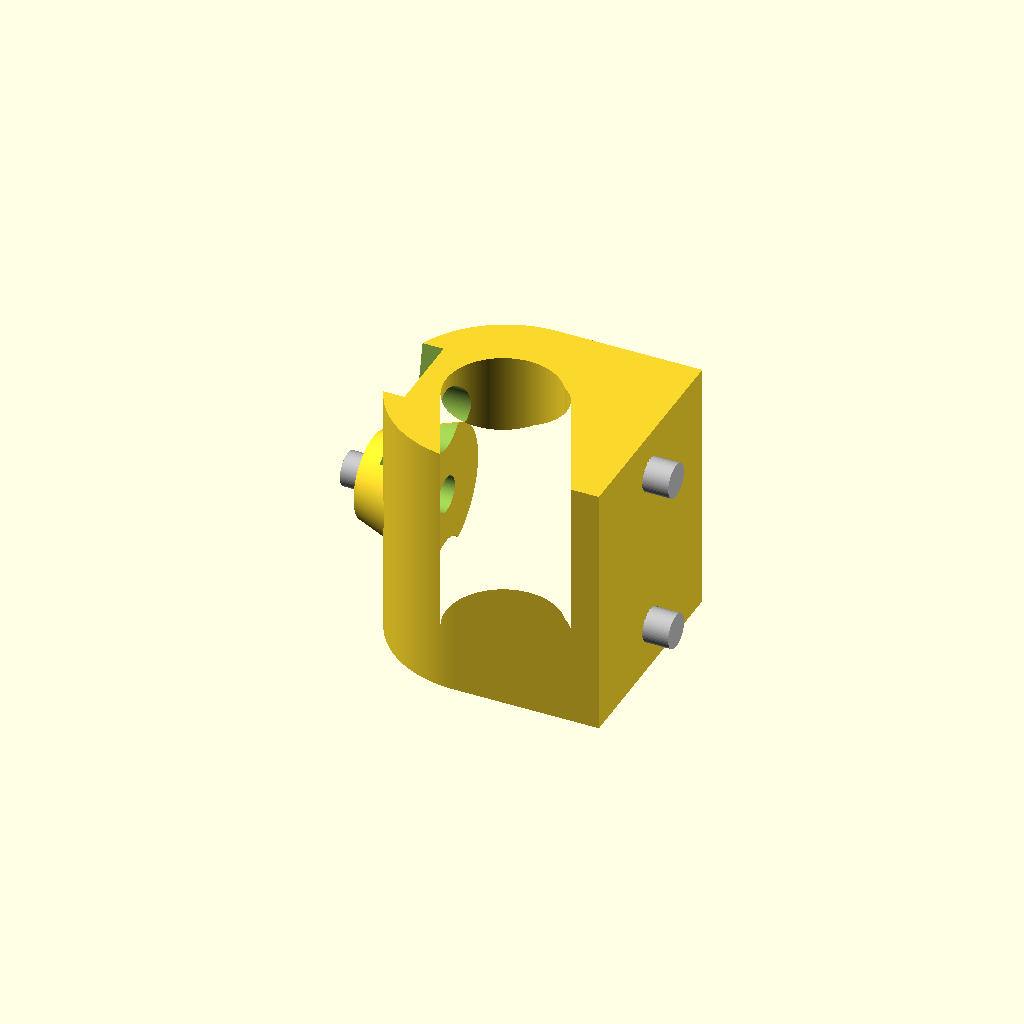
Cell 1: rendered with the file's own defaults.
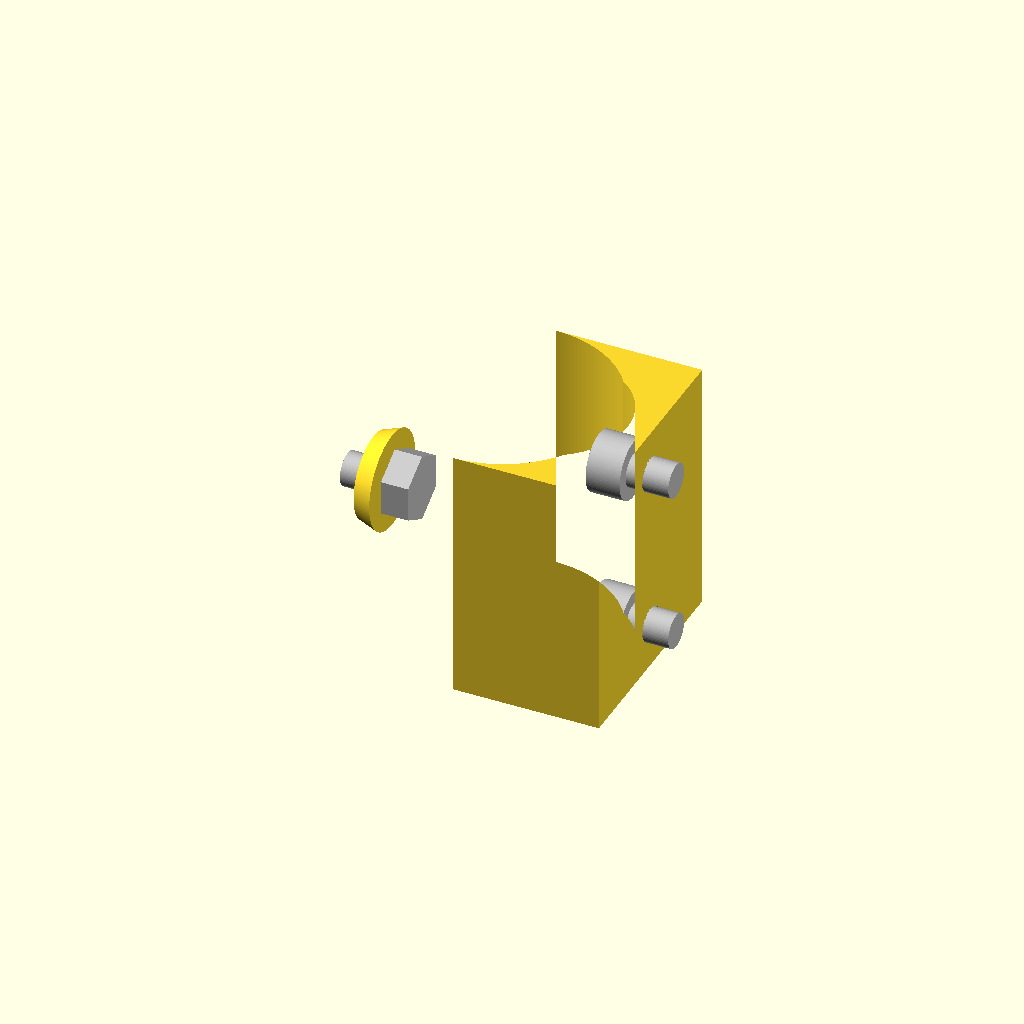
Cell 2 — ID set to 25.4, the other parameters unchanged.
All cells are drawn from one camera (rotation 55°, 0°, 25°, orthographic, colour scheme Cornfield), so only the parameter changes between them.
OpenSCAD source file cust/Adapter Plate to Tube, Setscrew.scad:
/*
 * Adapter Plate to Tube, Setscrew
 *
 */

include <../hw.scad>

// don't print the vitamins!
vitamins = true;

// ID of tube clamp
ID = 12.7;

// tolerance on tube diameter
ID_tol = 0.3;

// OD of D shape body
OD = 26;

// Thickness from OD to edge of D (also affects flange)
D_thick = 4;

// if W_flange > OD, a flange is formed, good for wider set of base screws
W_flange = 0;

// Extruded length of body
L = 30;

// size of setscrew
ss_size = "M4";

// type of setscrew
ss_type = 2; //[2: hex, 3: square, 4: tapped]

// length of shaft 
ss_Lshaft = 2.5;

// height, diameter of wart for setscrew nut
ss_wart = [2.5, 10];

// access setscrew nut from side
ss_useaccess = true;

base_screw = "M4";

base_screwtype = 0; //[0: SHC, 1: BHC, 2: hex, 3: square, 4: tapped, 5: flathead]

base_Lshaft = 2;

base_N = [2, 1];

base_pitch = [19.5, 12.5];

module _endc_() {}

$fa=1;
$fs=.2;
ss_x = -OD/2-ss_wart[0];

module extruded_body() {
    linear_extrude(L, center=true) difference() {
        union() {
            hull() {
                circle(d=OD);
                translate([OD/2, -OD/2])
                square([D_thick, OD]);
            }
            if (W_flange > OD) {
                translate([OD/2, -W_flange/2])
                square([D_thick, W_flange]);
            }
        }
        // 
        sketch_precision_bore(ID, ID_tol, rotation=180);
    }
}

module coord_base() {
    rotate([0, -90, 0])
    for (i=[1:base_N[0]]) for (j=[1:base_N[1]]) {
        x = base_pitch[0]*(i-base_N[0]/2-.5);
        y = base_pitch[1]*(j-base_N[1]/2-.5);
        translate([x, y, -OD/2-D_thick])
        children();
    }
}

difference() {
    macc = ss_useaccess ? L/2 : 0;
    union() {
        extruded_body();
        if (ss_wart[0] > 0) {
            // wart for setscrew nut
            h = (OD-ID)/2+ss_wart[0]-2*ID_tol;
            d1 = ss_wart[1];
            d2 = d1+h*.35*2;
            translate([ss_x, 0])
            rotate([0, 90, 0])
            cylinder(h=h, d1=d1, d2=d2);
        }
    }
    translate([ss_x, 0])
    rotate([0, 90, 0])
    rotate(180)
    neg_hardware(ss_size, ss_type, ss_Lshaft, sink=ID/2, capture=ss_useaccess, minor_access=macc);
    //
    coord_base()
    neg_hardware(base_screw, base_screwtype, base_Lshaft, sink=OD+D_thick);
}

if (vitamins) {
    translate([ss_x, 0])
    rotate([0, 90, 0])
    rotate(180)
    color("silver")
    vit_hardware(ss_size, ss_type, ss_Lshaft, TLshaft=ss_Lshaft+3);
    //
    color("silver")
    coord_base()
    vit_hardware(base_screw, base_screwtype, base_Lshaft, TLshaft=base_Lshaft+3);
}
Customizer parameters (derived from the source; name, type, default, range or options):
vitamins: bool, default true
ID: number, default 12.7
ID_tol: number, default 0.3
OD: number, default 26
D_thick: number, default 4
W_flange: number, default 0
L: number, default 30
ss_size: string, default "M4"
ss_type: number, default 2, options 2, 3, 4
ss_Lshaft: number, default 2.5
ss_wart: vector, default [2.5, 10]
ss_useaccess: bool, default true
base_screw: string, default "M4"
base_screwtype: number, default 0, options 0, 1, 2, 3, 4, 5
base_Lshaft: number, default 2
base_N: vector, default [2, 1]
base_pitch: vector, default [19.5, 12.5]
